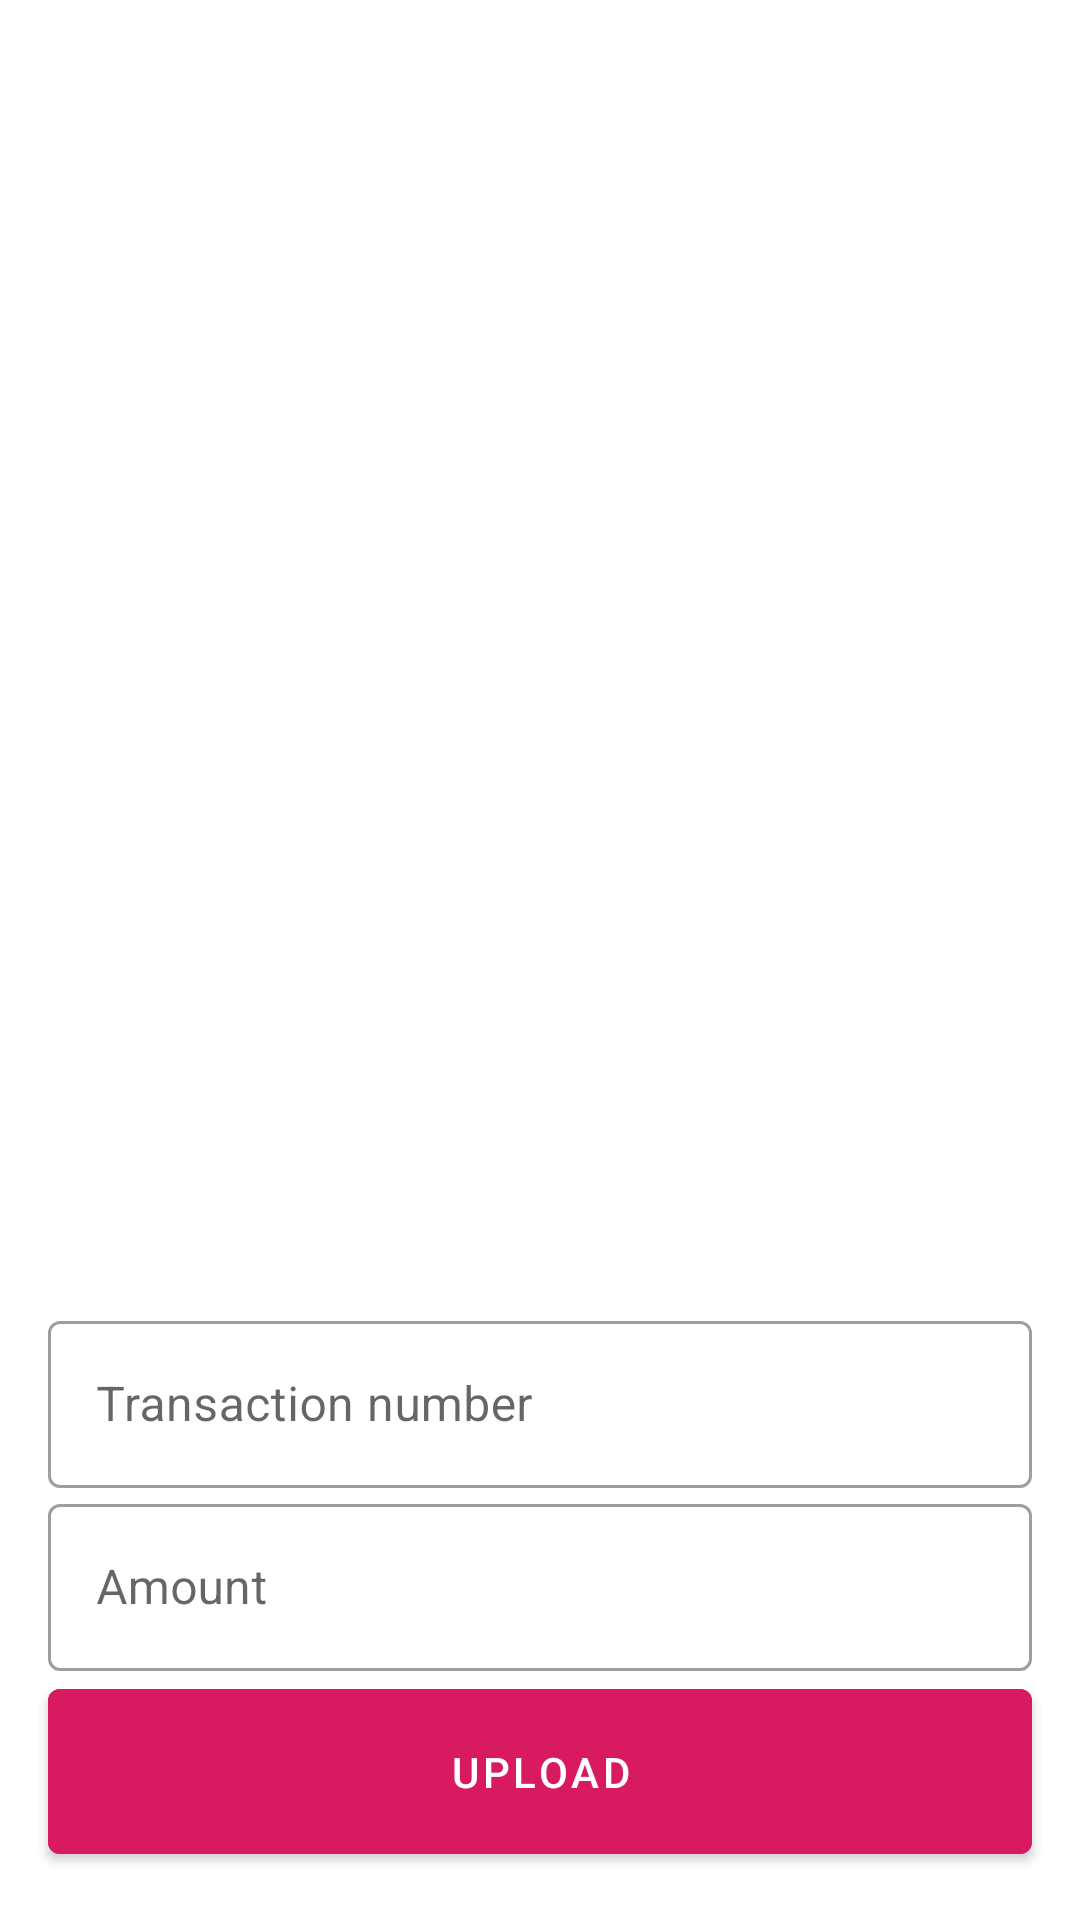

Android layout source for this screen:
<!-- AndroidManifest.xml: application theme AppTheme -->
<!-- res/layout/activity_add_receipt.xml -->
<?xml version="1.0" encoding="utf-8"?>
<androidx.constraintlayout.widget.ConstraintLayout xmlns:android="http://schemas.android.com/apk/res/android"
    xmlns:app="http://schemas.android.com/apk/res-auto"
    xmlns:tools="http://schemas.android.com/tools"
    android:layout_width="match_parent"
    android:layout_height="match_parent"
    tools:context=".AddReceiptActivity">

    <ImageView
        android:id="@+id/receiptImageView"
        android:layout_width="0dp"
        android:layout_height="0dp"
        android:layout_marginBottom="32dp"
        android:layout_marginTop="16dp"
        app:layout_constraintBottom_toTopOf="@id/textInputLayout"
        app:layout_constraintEnd_toEndOf="parent"
        app:layout_constraintStart_toStartOf="parent"
        app:layout_constraintTop_toTopOf="parent"
        tools:srcCompat="@tools:sample/avatars" />

    <com.google.android.material.textfield.TextInputLayout
        android:id="@+id/textInputLayout"
        style="@style/Widget.MaterialComponents.TextInputLayout.OutlinedBox"
        android:layout_width="match_parent"
        android:layout_height="wrap_content"
        android:layout_marginStart="16dp"
        android:layout_marginEnd="16dp"
        app:layout_constraintBottom_toTopOf="@id/textInputLayout2"
        app:layout_constraintEnd_toEndOf="parent"
        app:layout_constraintStart_toStartOf="parent"
        tools:layout_editor_absoluteY="416dp">

        <com.google.android.material.textfield.TextInputEditText
            android:id="@+id/transactionNumET"
            android:layout_width="match_parent"
            android:layout_height="wrap_content"
            android:hint="Transaction number"
            android:inputType="textShortMessage"

            />
    </com.google.android.material.textfield.TextInputLayout>

    <com.google.android.material.textfield.TextInputLayout
        android:id="@+id/textInputLayout2"
        style="@style/Widget.MaterialComponents.TextInputLayout.OutlinedBox"
        android:layout_width="0dp"
        android:layout_height="wrap_content"
        app:layout_constraintBottom_toTopOf="@id/uploadBtn"
        app:layout_constraintEnd_toEndOf="@+id/textInputLayout"
        app:layout_constraintStart_toStartOf="@+id/textInputLayout"
        tools:layout_editor_absoluteY="483dp">

        <com.google.android.material.textfield.TextInputEditText
            android:id="@+id/amountET"
            android:layout_width="match_parent"
            android:layout_height="wrap_content"
            android:hint="Amount"
            android:inputType="number"
            />
    </com.google.android.material.textfield.TextInputLayout>

    <com.google.android.material.button.MaterialButton
        android:id="@+id/uploadBtn"
        android:layout_width="match_parent"
        android:layout_height="wrap_content"
        android:layout_marginHorizontal="16dp"
        android:layout_marginBottom="16dp"
        android:backgroundTint="@color/colorAccent"
        android:padding="18dp"
        android:text="Upload"
        app:layout_constraintBottom_toBottomOf="parent"
        app:layout_constraintStart_toStartOf="@+id/textInputLayout2" />

    <ProgressBar
        android:id="@+id/progressBar"
        android:layout_width="match_parent"
        android:layout_height="wrap_content"
        android:progress="50"
        app:layout_constraintBottom_toBottomOf="parent"
        app:layout_constraintLeft_toLeftOf="parent"
        app:layout_constraintRight_toRightOf="parent"
        app:layout_constraintTop_toTopOf="parent"
        android:visibility="gone"/>

</androidx.constraintlayout.widget.ConstraintLayout>
<!-- resources referenced by this layout -->
<resources>
  <color name="colorAccent">#d81b60</color>
  <style name="AppTheme" parent="Theme.MaterialComponents.Light.DarkActionBar">
          
          <item name="colorPrimary">@color/colorPrimary</item>
          <item name="colorPrimaryDark">@color/colorPrimaryDark</item>
          <item name="colorAccent">@color/colorAccent</item>
          <item name="background">@color/darkGrey</item>
          <item name="popupMenuStyle">@style/popupMenu</item>
      </style>
  <color name="colorPrimary">#1976d2</color>
  <color name="colorPrimaryDark">#004ba0</color>
  <color name="darkGrey">#73C5C5C5</color>
  <style name="popupMenu" parent="Widget.AppCompat.PopupMenu">
  
          <item name="android:dropDownHorizontalOffset"> -2dp</item>
          <item name="background">@color/darkGrey</item>
  
      </style>
</resources>
